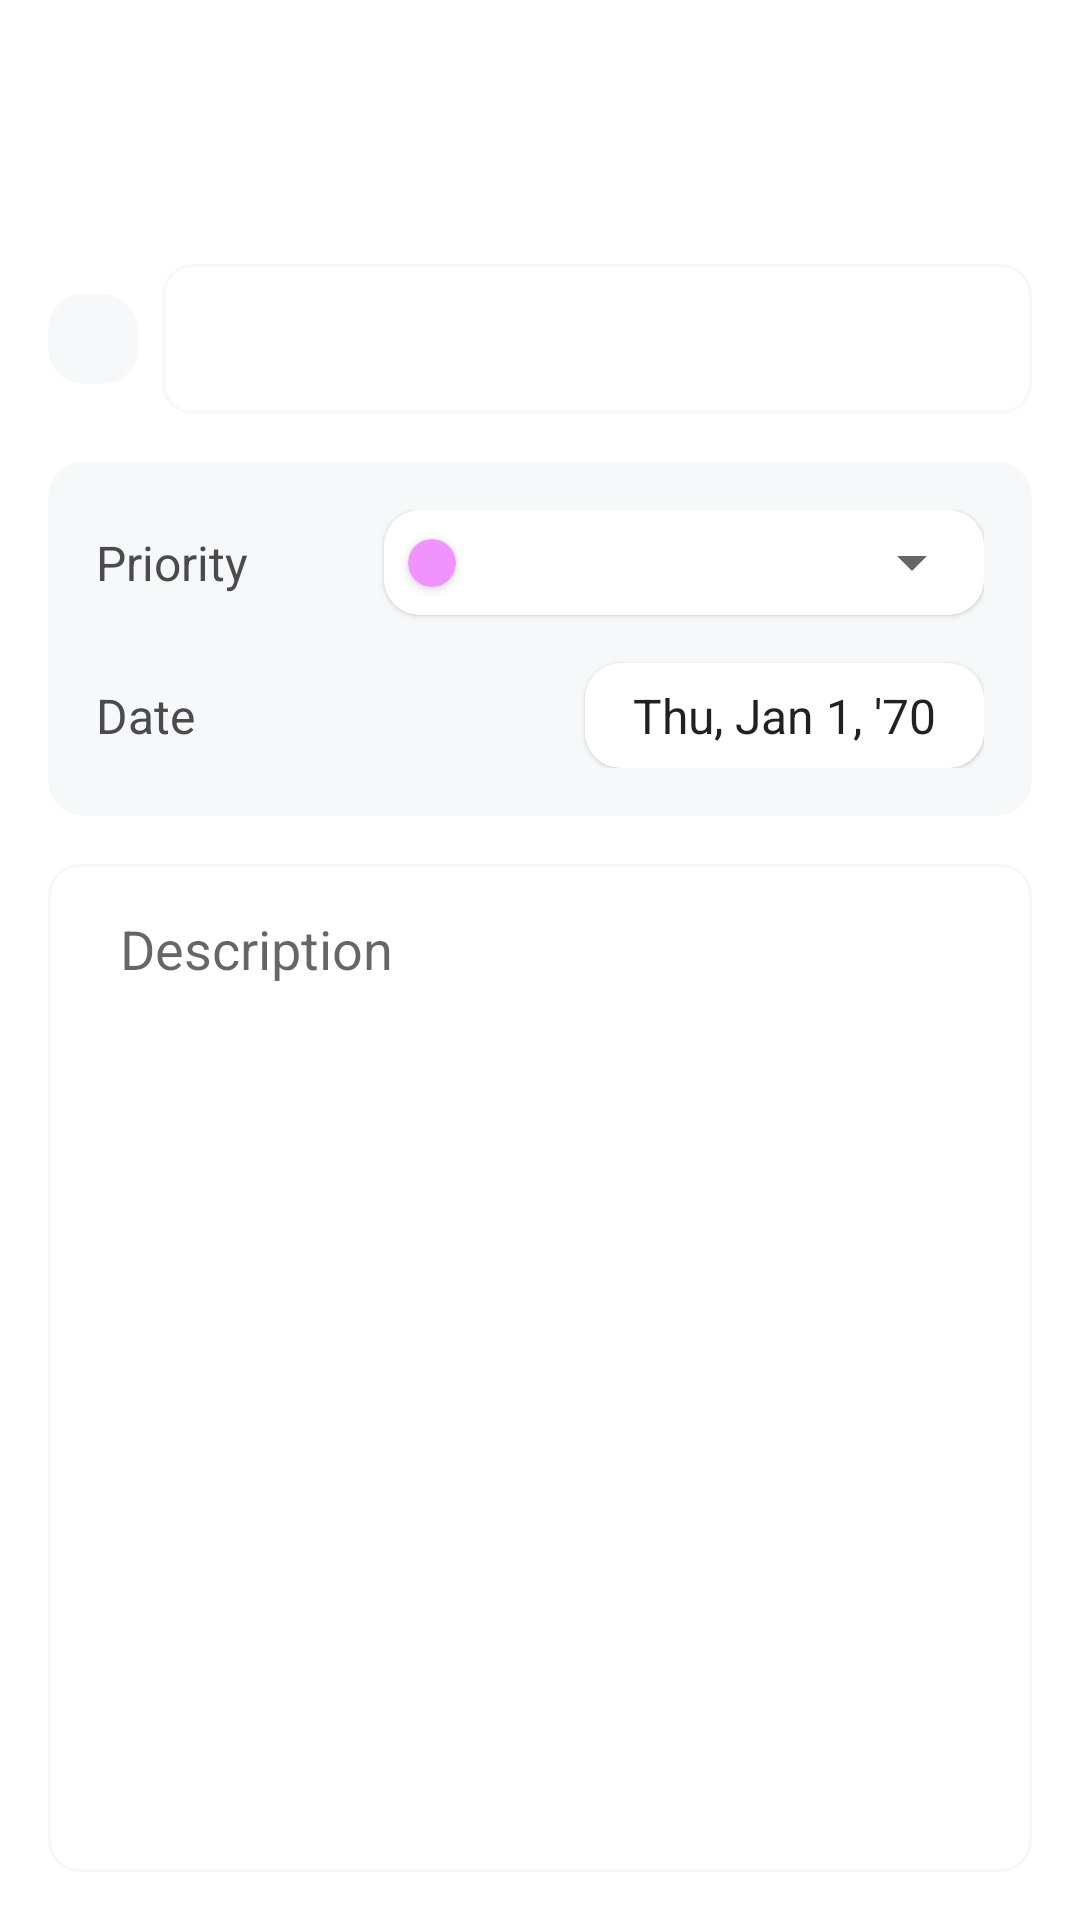

Android layout source for this screen:
<!-- AndroidManifest.xml: application theme Theme.NotesApp -->
<!-- res/layout/fragment_update.xml -->
<?xml version="1.0" encoding="utf-8"?>
<layout xmlns:android="http://schemas.android.com/apk/res/android"
    xmlns:tools="http://schemas.android.com/tools"
    xmlns:app="http://schemas.android.com/apk/res-auto">

    <data>
        <variable
            name="saveArgs"
            type="com.harets.notesapp.ui.update.UpdateFragmentArgs" />
    </data>

    <androidx.constraintlayout.widget.ConstraintLayout
        android:layout_width="match_parent"
        android:layout_height="match_parent"
        android:padding="16dp"
        tools:context=".ui.update.UpdateFragment">

        <com.google.android.material.appbar.MaterialToolbar
            android:id="@+id/toolbar_update"
            android:layout_width="match_parent"
            android:layout_height="wrap_content"
            app:layout_constraintTop_toTopOf="parent" />

        <View
            android:id="@+id/view"
            android:layout_width="30dp"
            android:layout_height="30dp"
            android:background="@drawable/bg_light_gray_radius"
            app:layout_constraintBottom_toBottomOf="@id/edt_title_update"
            app:layout_constraintStart_toStartOf="parent"
            app:layout_constraintTop_toTopOf="@id/edt_title_update" />

        <EditText
            android:id="@+id/edt_title_update"
            android:layout_width="0dp"
            android:layout_height="50dp"
            android:layout_marginStart="8dp"
            android:layout_marginTop="16dp"
            android:background="@drawable/custom_input"
            android:ems="10"
            android:hint="@{saveArgs.currentItem.title}"
            android:importantForAutofill="no"
            android:inputType="textPersonName"
            android:paddingStart="24dp"
            android:paddingEnd="24dp"
            app:layout_constraintEnd_toEndOf="parent"
            app:layout_constraintStart_toEndOf="@+id/view"
            app:layout_constraintTop_toBottomOf="@id/toolbar_update" />

        <androidx.constraintlayout.widget.ConstraintLayout
            android:id="@+id/view_2"
            android:layout_width="match_parent"
            android:layout_height="wrap_content"
            android:layout_marginTop="16dp"
            android:background="@drawable/bg_light_gray_radius"
            android:padding="16dp"
            app:layout_constraintTop_toBottomOf="@id/edt_title_update">

            <TextView
                android:id="@+id/tv_priority_update"
                android:layout_width="wrap_content"
                android:layout_height="wrap_content"
                android:background="@android:color/transparent"
                android:text="@string/txt_priority"
                android:textColor="@color/gray"
                android:textSize="16sp"
                app:layout_constraintBottom_toBottomOf="@id/cv_priority_update"
                app:layout_constraintStart_toStartOf="parent"
                app:layout_constraintTop_toTopOf="@id/cv_priority_update" />

            <TextView
                android:id="@+id/tv_date_update"
                android:layout_width="wrap_content"
                android:layout_height="wrap_content"
                android:background="@android:color/transparent"
                android:text="@string/txt_date"
                android:textColor="@color/gray"
                android:textSize="16sp"
                app:layout_constraintBottom_toBottomOf="@id/cv_date_update"
                app:layout_constraintStart_toStartOf="parent"
                app:layout_constraintTop_toTopOf="@id/cv_date_update" />

            <com.google.android.material.card.MaterialCardView
                android:id="@+id/cv_priority_update"
                android:layout_width="200dp"
                android:layout_height="wrap_content"
                android:orientation="horizontal"
                app:cardBackgroundColor="@color/white"
                app:cardCornerRadius="12dp"
                app:layout_constraintEnd_toEndOf="parent"
                app:layout_constraintTop_toTopOf="parent">

                <androidx.constraintlayout.widget.ConstraintLayout
                    android:layout_width="match_parent"
                    android:layout_height="match_parent">

                    <androidx.cardview.widget.CardView
                        android:id="@+id/priority_indicator"
                        android:layout_width="16dp"
                        android:layout_height="16dp"
                        android:layout_marginStart="8dp"
                        app:cardBackgroundColor="@color/pink"
                        app:cardCornerRadius="100dp"
                        app:layout_constraintBottom_toBottomOf="parent"
                        app:layout_constraintEnd_toStartOf="@id/spinner_priorities_update"
                        app:layout_constraintStart_toStartOf="parent"
                        app:layout_constraintTop_toTopOf="parent" />

                    <androidx.appcompat.widget.AppCompatSpinner
                        android:id="@+id/spinner_priorities_update"
                        android:layout_width="0dp"
                        android:layout_height="35dp"
                        android:layout_marginStart="8dp"
                        android:entries="@array/priorities"
                        android:parsePriorityToInt="@{saveArgs.currentItem.priority}"
                        app:layout_constraintBottom_toBottomOf="parent"
                        app:layout_constraintEnd_toEndOf="parent"
                        app:layout_constraintStart_toEndOf="@id/priority_indicator"
                        app:layout_constraintTop_toTopOf="parent" />
                </androidx.constraintlayout.widget.ConstraintLayout>
            </com.google.android.material.card.MaterialCardView>

            <com.google.android.material.card.MaterialCardView
                android:id="@+id/cv_date_update"
                android:layout_width="wrap_content"
                android:layout_height="wrap_content"
                android:layout_marginTop="16dp"
                android:orientation="horizontal"
                app:cardBackgroundColor="@color/white"
                app:cardCornerRadius="12dp"
                app:layout_constraintEnd_toEndOf="parent"
                app:layout_constraintTop_toBottomOf="@id/cv_priority_update">

                <TextClock
                    android:layout_width="match_parent"
                    android:layout_height="35dp"
                    android:format12Hour="EEE, MMM d, ''yy"
                    android:format24Hour="EEE, MMM d, ''yy"
                    android:gravity="center"
                    android:paddingStart="16dp"
                    android:paddingEnd="16dp"
                    android:textSize="16sp" />
            </com.google.android.material.card.MaterialCardView>
        </androidx.constraintlayout.widget.ConstraintLayout>

        <EditText
            android:id="@+id/edt_description_update"
            android:layout_width="0dp"
            android:layout_height="0dp"
            android:layout_marginTop="16dp"
            android:background="@drawable/custom_input"
            android:ems="10"
            android:text="@{saveArgs.currentItem.description}"
            android:gravity="start|top"
            android:hint="@string/txt_description"
            android:importantForAutofill="no"
            android:inputType="textMultiLine"
            android:paddingStart="24dp"
            android:paddingTop="16dp"
            android:paddingEnd="24dp"
            app:layout_constraintBottom_toBottomOf="parent"
            app:layout_constraintEnd_toEndOf="parent"
            app:layout_constraintStart_toStartOf="parent"
            app:layout_constraintTop_toBottomOf="@+id/view_2" />

    </androidx.constraintlayout.widget.ConstraintLayout>
</layout>
<!-- resources referenced by this layout -->
<resources>
  <color name="gray">#4B4B4B</color>
  <color name="pink">#F093FF</color>
  <color name="white">#FFFFFFFF</color>
  <!-- drawable bg_light_gray_radius (drawable) -->
  <?xml version="1.0" encoding="utf-8"?>
  <shape xmlns:android="http://schemas.android.com/apk/res/android"
      android:shape="rectangle">
  
      <solid android:color="@color/light_gray"/>
      <corners android:radius="12dp"/>
  
  </shape>
  <!-- drawable custom_input (drawable) -->
  <?xml version="1.0" encoding="utf-8"?>
  <selector xmlns:android="http://schemas.android.com/apk/res/android">
  
      <item android:state_focused="true" android:state_enabled="true">
          <shape android:shape="rectangle">
              <solid android:color="@android:color/transparent"/>
              <corners android:radius="10dp"/>
              <stroke android:width="1dp" android:color="@color/dark_gray"/>
          </shape>
      </item>
  
      <item android:state_focused="false">
          <shape android:shape="rectangle">
              <solid android:color="@android:color/transparent"/>
              <corners android:radius="10dp"/>
              <stroke android:width="1dp" android:color="@color/light_gray"/>
          </shape>
      </item>
  
  
  </selector>
  <string name="txt_date">Date</string>
  <string name="txt_description">Description</string>
  <string name="txt_priority">Priority</string>
  <style name="Theme.NotesApp" parent="Theme.MaterialComponents.Light">
          
          <item name="colorPrimary">@color/black</item>
          <item name="colorPrimaryVariant">@color/white</item>
          <item name="colorOnPrimary">@color/black</item>
          
          <item name="colorSecondary">@color/teal_200</item>
          <item name="colorSecondaryVariant">@color/teal_700</item>
          <item name="colorOnSecondary">@color/white</item>
          
          <item name="android:statusBarColor" tools:targetApi="l">?attr/colorPrimaryVariant</item>
          
          <item name="actionBarStyle">@style/ActionBarStyle</item>
          <item name="android:windowLightStatusBar" tools:targetApi="m">true</item>
          <item name="floatingActionButtonStyle">@style/FabRectangleRadius</item>
          <item name="android:background">@color/white</item>
          <item name="android:colorBackground">@color/white</item>
      </style>
  <color name="light_gray">#F6F8FA</color>
  <color name="dark_gray">#3B3B3B</color>
  <color name="black">#FF000000</color>
  <color name="teal_200">#FF03DAC5</color>
  <color name="teal_700">#FF018786</color>
  <style name="ActionBarStyle" parent="Widget.AppCompat.ActionBar">
          <item name="android:background">@color/white</item>
      </style>
  <style name="FabRectangleRadius" parent="FabStyle">
          <item name="cornerSize">35%</item>
      </style>
  <style name="FabStyle" parent="Widget.Design.FloatingActionButton">
          <item name="shapeAppearanceOverlay">@style/FabRectangleRadius</item>
      </style>
</resources>
